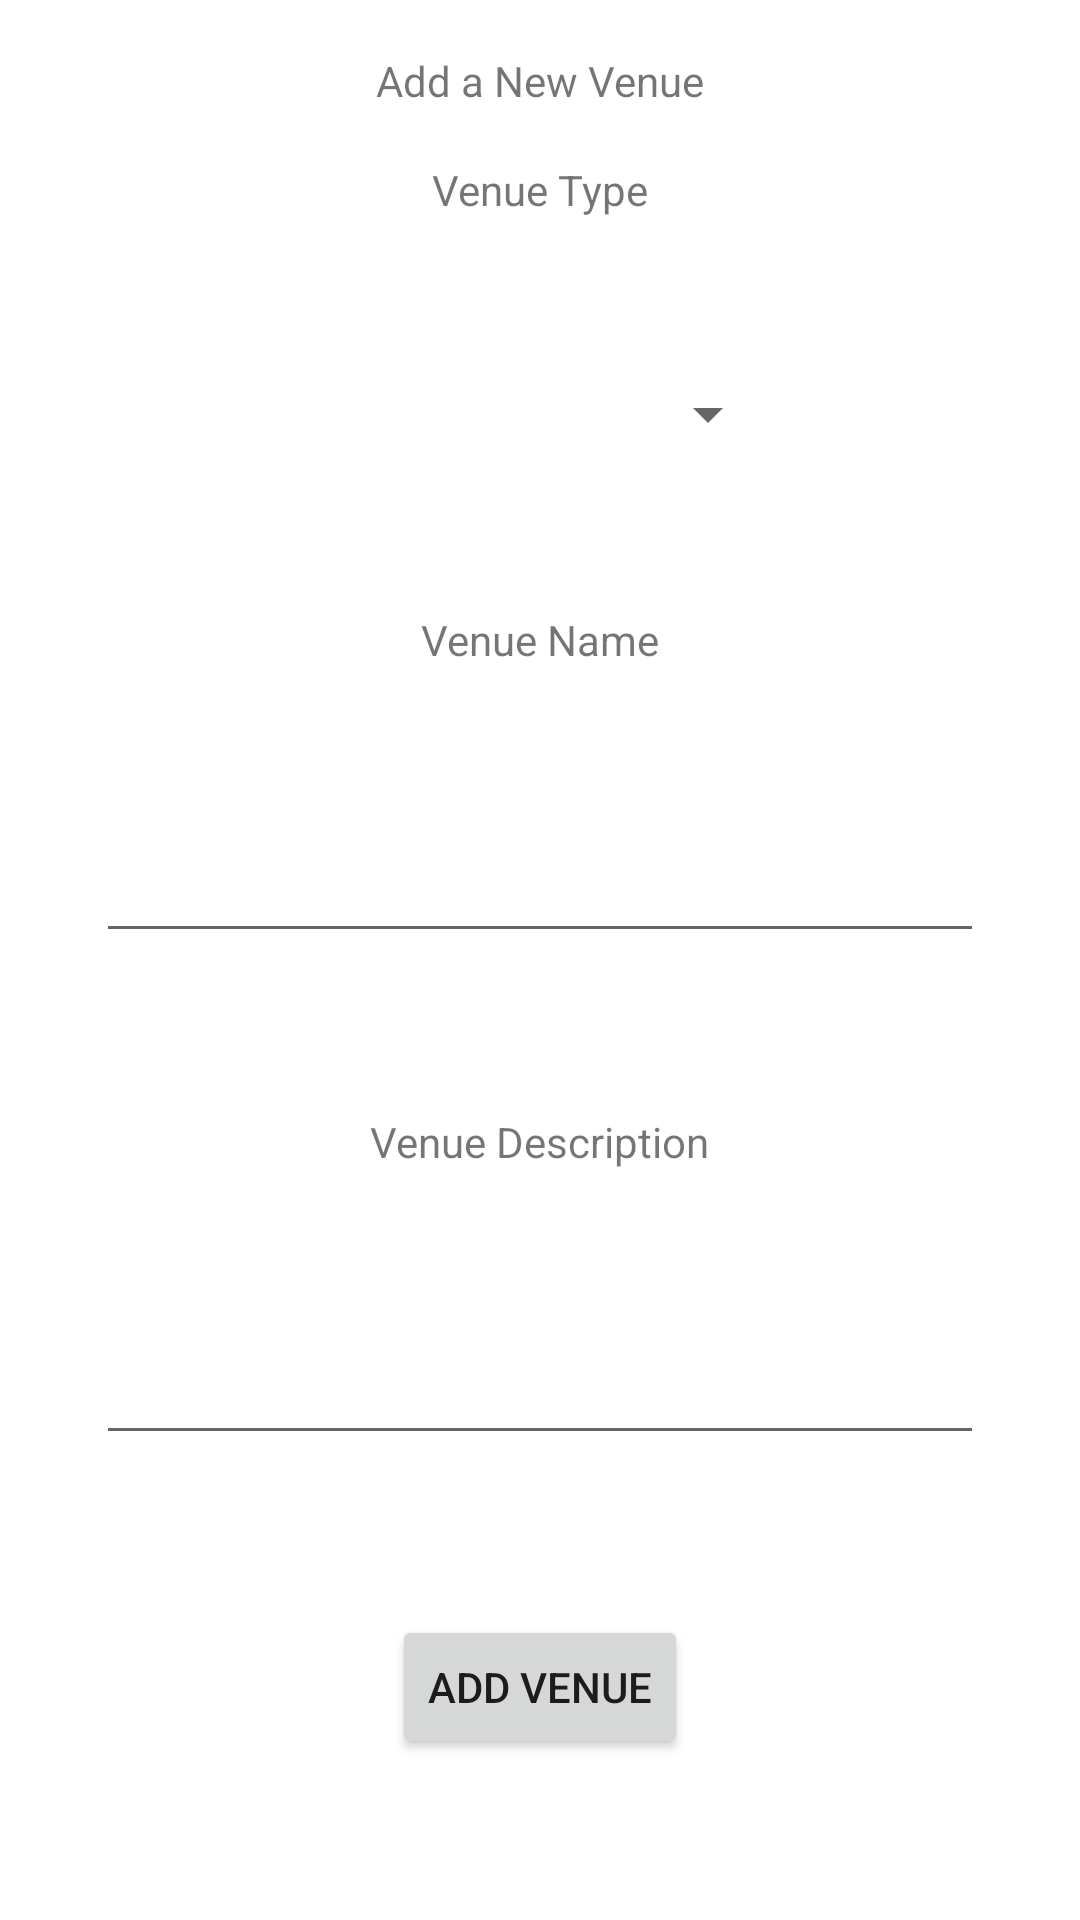

This screen was rendered from an Android layout file. Write that file and the resources it references.
<!-- AndroidManifest.xml: application theme Theme.B07_project -->
<!-- res/layout/activity_admin_add_venues.xml -->
<?xml version="1.0" encoding="utf-8"?>
<androidx.constraintlayout.widget.ConstraintLayout xmlns:android="http://schemas.android.com/apk/res/android"
    xmlns:app="http://schemas.android.com/apk/res-auto"
    xmlns:tools="http://schemas.android.com/tools"
    android:id="@+id/activity_my_venues"
    android:layout_width="match_parent"
    android:layout_height="match_parent"
    android:gravity="center">

    <TextView
        android:id="@+id/textView4"
        android:layout_width="wrap_content"
        android:layout_height="wrap_content"
        android:text="@string/add_venue_s"
        app:layout_constraintBottom_toTopOf="@id/venue_type"
        app:layout_constraintEnd_toEndOf="parent"
        app:layout_constraintStart_toStartOf="parent"
        app:layout_constraintTop_toTopOf="parent" />

    <TextView
        android:id="@+id/venue_type"
        android:layout_width="wrap_content"
        android:layout_height="wrap_content"
        android:text="Venue Type"
        app:layout_constraintBottom_toTopOf="@+id/venue_type_spinner"
        app:layout_constraintEnd_toEndOf="parent"
        app:layout_constraintStart_toStartOf="parent"
        app:layout_constraintTop_toTopOf="parent" />

    <Spinner
        android:id="@+id/venue_type_spinner"
        android:layout_width="0dp"
        android:layout_height="wrap_content"
        android:layout_marginStart="100dp"
        android:layout_marginEnd="100dp"
        android:gravity="center"
        app:layout_constraintBottom_toTopOf="@+id/textView6"
        app:layout_constraintEnd_toEndOf="parent"
        app:layout_constraintStart_toStartOf="parent"
        app:layout_constraintTop_toBottomOf="@id/venue_type" />


    <EditText
        android:id="@+id/add_venue_name"
        android:layout_width="0dp"
        android:layout_height="wrap_content"
        android:layout_marginStart="32dp"
        android:layout_marginEnd="32dp"
        android:inputType="text"
        android:lines="1"
        app:layout_constraintBottom_toTopOf="@id/textView7"
        app:layout_constraintEnd_toEndOf="parent"
        app:layout_constraintStart_toStartOf="parent"
        app:layout_constraintTop_toBottomOf="@id/textView6" />

    <TextView
        android:id="@+id/textView6"
        android:layout_width="wrap_content"
        android:layout_height="wrap_content"
        android:text="Venue Name"
        app:layout_constraintBottom_toTopOf="@+id/add_venue_name"
        app:layout_constraintEnd_toEndOf="parent"
        app:layout_constraintStart_toStartOf="parent"
        app:layout_constraintTop_toBottomOf="@+id/venue_type_spinner" />

    <EditText
        android:id="@+id/add_venue_description"
        android:layout_width="0dp"
        android:layout_height="wrap_content"
        android:layout_marginStart="32dp"
        android:layout_marginEnd="32dp"
        android:inputType="text"
        android:lines="1"
        app:layout_constraintBottom_toTopOf="@id/add_venue_submit"
        app:layout_constraintEnd_toEndOf="parent"
        app:layout_constraintStart_toStartOf="parent"
        app:layout_constraintTop_toBottomOf="@id/textView7" />

    <TextView
        android:id="@+id/textView7"
        android:layout_width="wrap_content"
        android:layout_height="wrap_content"
        android:text="Venue Description"
        app:layout_constraintBottom_toTopOf="@+id/add_venue_description"
        app:layout_constraintEnd_toEndOf="parent"
        app:layout_constraintStart_toStartOf="parent"
        app:layout_constraintTop_toBottomOf="@+id/add_venue_name" />

    <Button
        android:id="@+id/add_venue_submit"
        android:layout_width="wrap_content"
        android:layout_height="wrap_content"
        android:text="Add Venue"
        app:layout_constraintBottom_toBottomOf="parent"
        app:layout_constraintEnd_toEndOf="parent"
        app:layout_constraintStart_toStartOf="parent"
        app:layout_constraintTop_toBottomOf="@+id/add_venue_description" />

</androidx.constraintlayout.widget.ConstraintLayout>
<!-- resources referenced by this layout -->
<resources>
  <string name="add_venue_s">Add a New Venue</string>
  <style name="Theme.B07_project" parent="Theme.MaterialComponents.DayNight.NoActionBar">
          
          <item name="colorPrimary">@color/purple_500</item>
          <item name="colorPrimaryVariant">@color/purple_700</item>
          <item name="colorOnPrimary">@color/white</item>
          
          <item name="colorSecondary">@color/teal_200</item>
          <item name="colorSecondaryVariant">@color/teal_700</item>
          <item name="colorOnSecondary">@color/black</item>
          
          <item name="android:statusBarColor" tools:targetApi="l">?attr/colorPrimaryVariant</item>
          
      </style>
  <!-- not gathered from this repository: default colours our renderer supplied (Android Studio template values) -->
  <color name="purple_500">#FF6200EE</color>
  <color name="purple_700">#FF3700B3</color>
  <color name="teal_200">#FF03DAC5</color>
  <color name="teal_700">#FF018786</color>
  <color name="black">#FF000000</color>
  <color name="white">#FFFFFFFF</color>
</resources>
